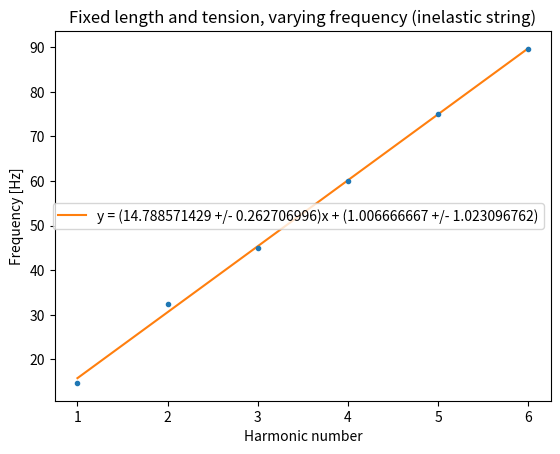
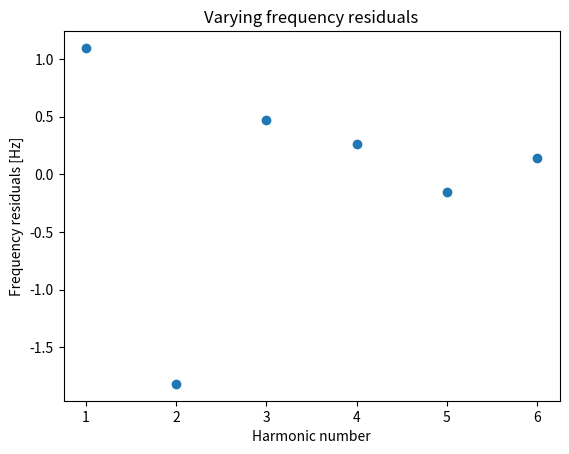

Generate these figures, in order, with matplotlib:
import matplotlib.pyplot as plt
import numpy as np
from scipy.stats import linregress

from scipy.optimize import curve_fit

# data
mass = 50e-3 #kg
length = 1.357 #m
freq = np.array([14.7, 32.4, 44.9, 59.9, 75.1, 89.6]) #Hz
freq_err = np.array([0.2, 0.2, 0.2, 0.2, 0.2, 0.2]) #Hz
h_num = np.array([1, 2, 3, 4, 5, 6])

# calc
tension = mass * 9.8

# plot setup
fig = plt.figure()
plt.title('Fixed length and tension, varying frequency (inelastic string)')
plt.xlabel('Harmonic number')
plt.ylabel('Frequency [Hz]')

coef = np.polyfit(h_num, freq, 1)
lin_func = np.poly1d(coef)
yfit = lin_func(h_num)

result = linregress(h_num, freq)

plt.errorbar(h_num, freq, fmt=".", yerr = freq_err)
plt.plot(h_num, yfit, label=f"y = ({coef[0]:.9f} +/- {result.stderr:.9f})x + ({coef[1]:.9f} +/- {result.intercept_stderr:.9f})")

plt.legend()


# residuals
fig = plt.figure()
plt.title("Varying frequency residuals")
plt.xlabel("Harmonic number")
plt.ylabel("Frequency residuals [Hz]")
plt.scatter(h_num, yfit - freq)

# agreement tests
mass_overall = 1e-3 #kg
length_overall = 1.972 #m
ten_err = 0.5e-3*9.8
th_d = mass_overall / length_overall
th_d_err = th_d * np.sqrt(((0.5e-3/mass_overall)**2) + ((0.0005/length_overall)**2))
exp_d = (1/(2*length*coef[0])**2)*(tension)
exp_d_err = exp_d * np.sqrt(((ten_err/tension)**2) + ((2 * result.stderr / coef[0])**2))
print(f"TH Linear mass density: {th_d:.9f} +/- {th_d_err:.9f}")
print(f"EXP Linear mass density: {exp_d:.9f} +/- {exp_d_err:.9f}")
print(f"Values agree? They agree if A - B ({abs(exp_d - th_d):.9f}) < 2(err_a^2 + err_b^2) ({2*((exp_d_err**2) + (th_d_err**2)):.9f})")
print(f"Values agree? {abs(exp_d - th_d) < 2*((th_d_err**2) + (exp_d_err**2))}")

# reduced chi squared
chi_sq = np.sum(((freq-yfit) / freq_err) **2)
red_chi_sq = chi_sq / (len(freq) - 2)
print(f"Reduced chi squared: {red_chi_sq:.9f}")

plt.show()
